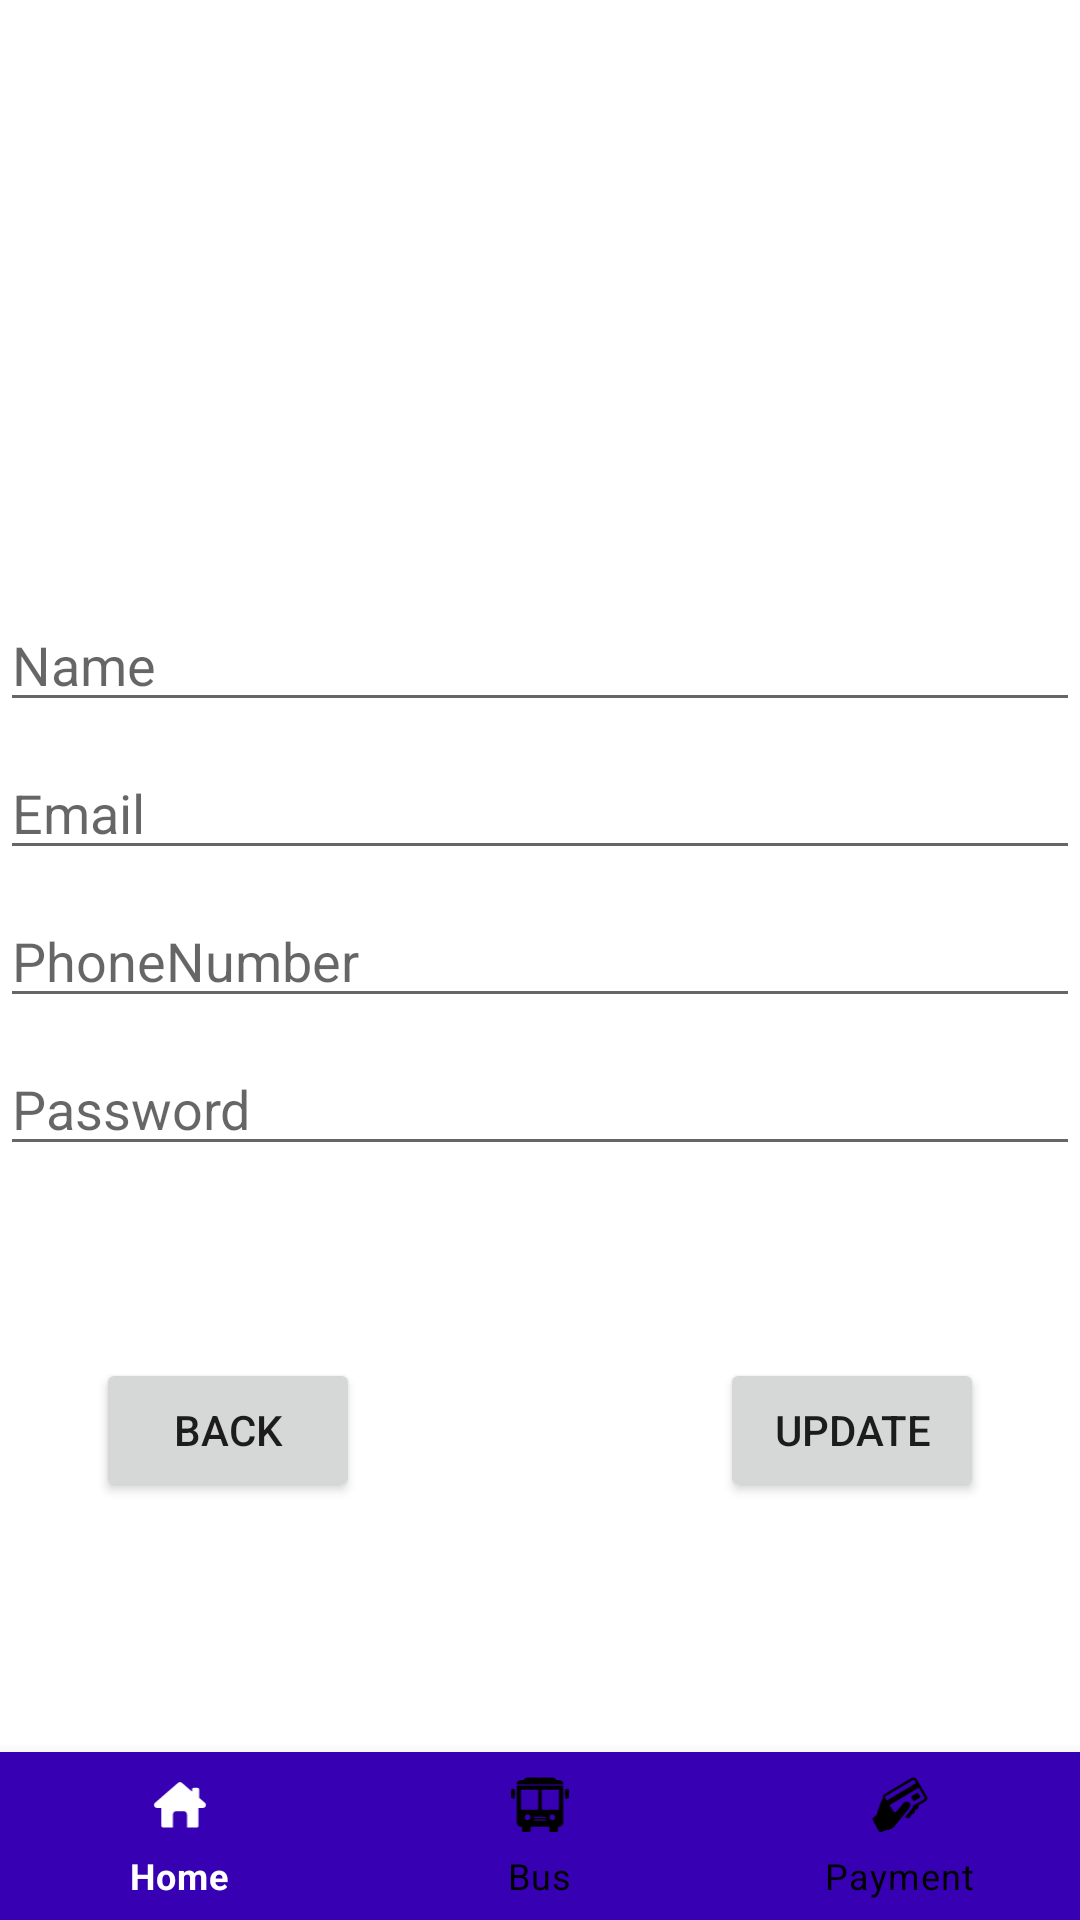

Produce the Android XML layout that renders to this screen, including the resource entries it uses.
<!-- AndroidManifest.xml: application theme Theme.ProjectBus -->
<!-- res/layout/updateusers.xml -->
<?xml version="1.0" encoding="utf-8"?>
<androidx.constraintlayout.widget.ConstraintLayout xmlns:android="http://schemas.android.com/apk/res/android"
    xmlns:app="http://schemas.android.com/apk/res-auto"
    xmlns:tools="http://schemas.android.com/tools"
    android:layout_width="match_parent"
    android:layout_height="match_parent"
    tools:context=".UpdateUsers">

    <com.google.android.material.bottomnavigation.BottomNavigationView
        android:id="@+id/bottom"
        android:layout_width="0dp"
        android:layout_height="wrap_content"
        app:itemBackground="@color/purple_700"
        app:itemIconTint="@drawable/selector"
        app:itemTextColor="@drawable/selector"
        app:layout_constraintBottom_toBottomOf="parent"
        app:layout_constraintEnd_toEndOf="parent"
        app:layout_constraintHorizontal_bias="1.0"
        app:layout_constraintStart_toStartOf="parent"
        app:menu="@menu/menu_navigation" />

    <EditText
        android:id="@+id/txtUpdateUserName"
        android:layout_width="0dp"
        android:layout_height="wrap_content"
        android:layout_marginBottom="200dp"
        android:ems="10"
        android:inputType="textPersonName"
        android:hint="Name"
        app:layout_constraintBottom_toBottomOf="parent"
        app:layout_constraintEnd_toEndOf="parent"
        app:layout_constraintStart_toStartOf="parent"
        app:layout_constraintTop_toTopOf="parent" />

    <EditText
        android:id="@+id/txtUpdateEmailadress"
        android:layout_width="0dp"
        android:layout_height="wrap_content"
        android:layout_marginTop="8dp"
        android:ems="10"
        android:hint="Email"
        android:inputType="textEmailAddress"
        app:layout_constraintEnd_toEndOf="parent"
        app:layout_constraintStart_toStartOf="parent"
        app:layout_constraintTop_toBottomOf="@+id/txtUpdateUserName" />

    <EditText
        android:id="@+id/txtUpdatePhoneNumber"
        android:layout_width="0dp"
        android:layout_height="wrap_content"
        android:layout_marginTop="8dp"
        android:ems="10"
        android:hint="PhoneNumber"
        android:inputType="phone"
        app:layout_constraintEnd_toEndOf="parent"
        app:layout_constraintStart_toStartOf="parent"
        app:layout_constraintTop_toBottomOf="@+id/txtUpdateEmailadress" />

    <EditText
        android:id="@+id/txtUpdatePasswordR"
        android:layout_width="0dp"
        android:layout_height="wrap_content"
        android:layout_marginTop="8dp"
        android:ems="10"
        android:hint="Password"
        android:inputType="text"
        app:layout_constraintEnd_toEndOf="parent"
        app:layout_constraintStart_toStartOf="parent"
        app:layout_constraintTop_toBottomOf="@+id/txtUpdatePhoneNumber" />

    <Button
        android:id="@+id/btnUpdate"
        android:layout_width="wrap_content"
        android:layout_height="wrap_content"
        android:layout_marginTop="64dp"
        android:layout_marginEnd="32dp"
        android:text="Update"
        app:layout_constraintEnd_toEndOf="parent"
        app:layout_constraintTop_toBottomOf="@+id/txtUpdatePasswordR" />

    <Button
        android:id="@+id/btnBackUpdate"
        android:layout_width="wrap_content"
        android:layout_height="wrap_content"
        android:layout_marginStart="32dp"
        android:text="Back"
        app:layout_constraintBottom_toBottomOf="@+id/btnUpdate"
        app:layout_constraintStart_toStartOf="parent" />

</androidx.constraintlayout.widget.ConstraintLayout>
<!-- resources referenced by this layout -->
<resources>
  <!-- drawable selector (drawable) -->
  <?xml version="1.0" encoding="utf-8"?>
  <selector xmlns:android="http://schemas.android.com/apk/res/android">
      <item
          android:state_selected="true"
          android:color="@android:color/white" />
  
      <item
          android:state_selected="false"
          android:color="@android:color/black" />
  
  
  </selector>
  <style name="Theme.ProjectBus" parent="Theme.MaterialComponents.DayNight.DarkActionBar">
          
          <item name="colorPrimary">@color/purple_500</item>
          <item name="colorPrimaryVariant">@color/purple_700</item>
          <item name="colorOnPrimary">@color/white</item>
          
          <item name="colorSecondary">@color/teal_200</item>
          <item name="colorSecondaryVariant">@color/teal_700</item>
          <item name="colorOnSecondary">@color/black</item>
          
          <item name="android:statusBarColor" tools:targetApi="l">?attr/colorPrimaryVariant</item>
          
      </style>
  <!-- not gathered from this repository: default colours our renderer supplied (Android Studio template values) -->
  <color name="purple_500">#FF6200EE</color>
  <color name="purple_700">#FF3700B3</color>
  <color name="teal_200">#FF03DAC5</color>
  <color name="teal_700">#FF018786</color>
  <color name="black">#FF000000</color>
  <color name="white">#FFFFFFFF</color>
</resources>
